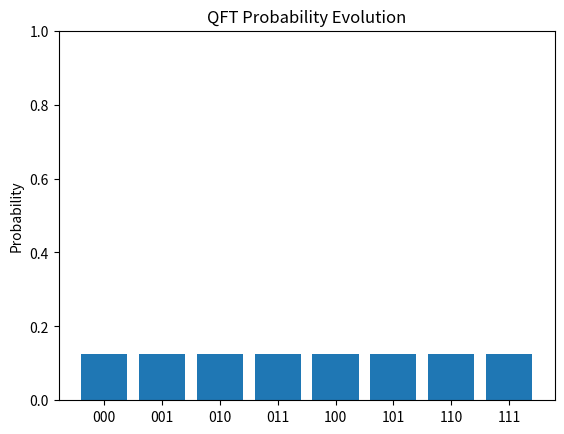

Write Python code to recreate this figure.
import numpy as np
import matplotlib.pyplot as plt
from matplotlib.animation import FuncAnimation
import os

class QuantumFourierTransform:
    def __init__(self, n_qubits):
        self.n_qubits = n_qubits
        self.N = 2 ** n_qubits
        self.state = np.zeros(self.N, dtype=complex)

    def initialize_basis_state(self, index):
        """Set state to basis state |index⟩"""
        self.state = np.zeros(self.N, dtype=complex)
        self.state[index] = 1.0

    def initialize_custom_state(self, state_vector):
        """Set state to custom normalized state vector"""
        assert len(state_vector) == self.N, "State vector length mismatch."
        norm = np.linalg.norm(state_vector)
        assert np.isclose(norm, 1.0), "State vector must be normalized."
        self.state = np.array(state_vector, dtype=complex)

    def initialize_superposition(self):
        """Create |+⟩^n superposition state"""
        self.state = np.ones(self.N, dtype=complex) / np.sqrt(self.N)
    def initialize_bell_pair(self):
        """2-qubit Bell state: (|00⟩ + |11⟩)/√2"""
        if self.n_qubits != 2:
            raise ValueError("Bell pair requires exactly 2 qubits.")
        self.state = np.zeros(self.N, dtype=complex)
        self.state[0] = 1 / np.sqrt(2)
        self.state[3] = 1 / np.sqrt(2)

    def initialize_ghz_state(self):
        """n-qubit GHZ state: (|00...0⟩ + |11...1⟩)/√2"""
        self.state = np.zeros(self.N, dtype=complex)
        self.state[0] = 1 / np.sqrt(2)
        self.state[-1] = 1 / np.sqrt(2)

    def hadamard(self):
        return np.array([[1, 1], [1, -1]]) / np.sqrt(2)

    def apply_single_qubit_gate(self, gate, target):
        I = np.eye(2)
        ops = [I] * self.n_qubits
        ops[target] = gate
        U = ops[0]
        for op in ops[1:]:
            U = np.kron(U, op)
        self.state = U @ self.state
    def apply_controlled_phase(self, control, target, theta):
        U = np.eye(self.N, dtype=complex)
        for i in range(self.N):
            b = format(i, f'0{self.n_qubits}b')
            if b[self.n_qubits - 1 - control] == '1' and b[self.n_qubits - 1 - target] == '1':
                U[i, i] *= np.exp(1j * theta)
        self.state = U @ self.state

    def swap_registers(self):
        perm = [int(format(i, f'0{self.n_qubits}b')[::-1], 2) for i in range(self.N)]
        self.state = self.state[perm]
    def apply_qft(self, inverse=False):
        for target in range(self.n_qubits):
            idx = self.n_qubits - 1 - target
            for offset in range(1, self.n_qubits - target):
                control = self.n_qubits - 1 - (target + offset)
                angle = np.pi / (2 ** offset)
                if inverse:
                    angle *= -1
                self.apply_controlled_phase(control, idx, angle)
            self.apply_single_qubit_gate(self.hadamard(), idx)
        self.swap_registers()
    def measure(self, shots=1024):
        probs = np.abs(self.state) ** 2
        outcomes = np.random.choice(self.N, size=shots, p=probs)
        counts = {}
        for o in outcomes:
            bitstring = format(o, f'0{self.n_qubits}b')
            counts[bitstring] = counts.get(bitstring, 0) + 1
        return counts

    def print_amplitudes(self, title="Quantum State"):
        print(f"\n{title}:")
        for i, amp in enumerate(self.state):
            print(f"|{i:0{self.n_qubits}b}>: {amp:.4f}")


# Inside the class
    def reset_animation_log(self):
        self.animation_frames = []

    def record_probability_frame(self):
        """Store current probabilities for animation."""
        probs = np.abs(self.state) ** 2
        self.animation_frames.append(probs.copy())

    def apply_qft_with_recording(self, inverse=False):
        self.reset_animation_log()
        self.record_probability_frame()  # Record initial state

        for target in range(self.n_qubits):
            idx = self.n_qubits - 1 - target
            for offset in range(1, self.n_qubits - target):
                control = self.n_qubits - 1 - (target + offset)
                angle = np.pi / (2 ** offset)
                if inverse:
                    angle *= -1
                self.apply_controlled_phase(control, idx, angle)
                self.record_probability_frame()
            self.apply_single_qubit_gate(self.hadamard(), idx)
            self.record_probability_frame()

        self.swap_registers()
        self.record_probability_frame()

    def animate_probability_evolution(self, save_path="qft_animation.gif", interval=600):
        labels = [format(i, f'0{self.n_qubits}b') for i in range(self.N)]
        fig, ax = plt.subplots()
        bar = ax.bar(labels, [0]*self.N)
        ax.set_ylim(0, 1)
        ax.set_ylabel("Probability")
        ax.set_title("QFT Probability Evolution")

        def update(frame_probs):
            for rect, prob in zip(bar, frame_probs):
                rect.set_height(prob)
            return bar

        ani = FuncAnimation(fig, update, frames=self.animation_frames,
                            interval=interval, blit=False, repeat=False)

        if save_path.endswith(".gif"):
            ani.save(save_path, writer='pillow')
        elif save_path.endswith(".mp4"):
            ani.save(save_path, writer='ffmpeg')
        else:
            raise ValueError("Unsupported format. Use .gif or .mp4")

        print(f"Animation saved to {save_path}")

# ---------------------------
# Example usage
# ---------------------------
if __name__ == "__main__":
   qft = QuantumFourierTransform(n_qubits=3)
   qft.initialize_basis_state(5)

# Apply QFT with intermediate state recording
   qft.apply_qft_with_recording()

# Animate the probability distribution over steps
   qft.animate_probability_evolution(save_path="qft_probs.gif", interval=800)



"""
Quick Tips on Usage


Superposition inputs (e.g. Hadamards to create |+\rangle^{\otimes n})
Custom state initialization (e.g. any normalized complex vector)
Entangled state preparation (e.g. Bell states, GHZ states, etc.)



initialize_superposition() gives |+\rangle^{\otimes n}
initialize_bell_pair() is for 2-qubit entangled states
initialize_ghz_state() creates a GHZ state
initialize_custom_state(vec) lets you pass any normalized state
"""
